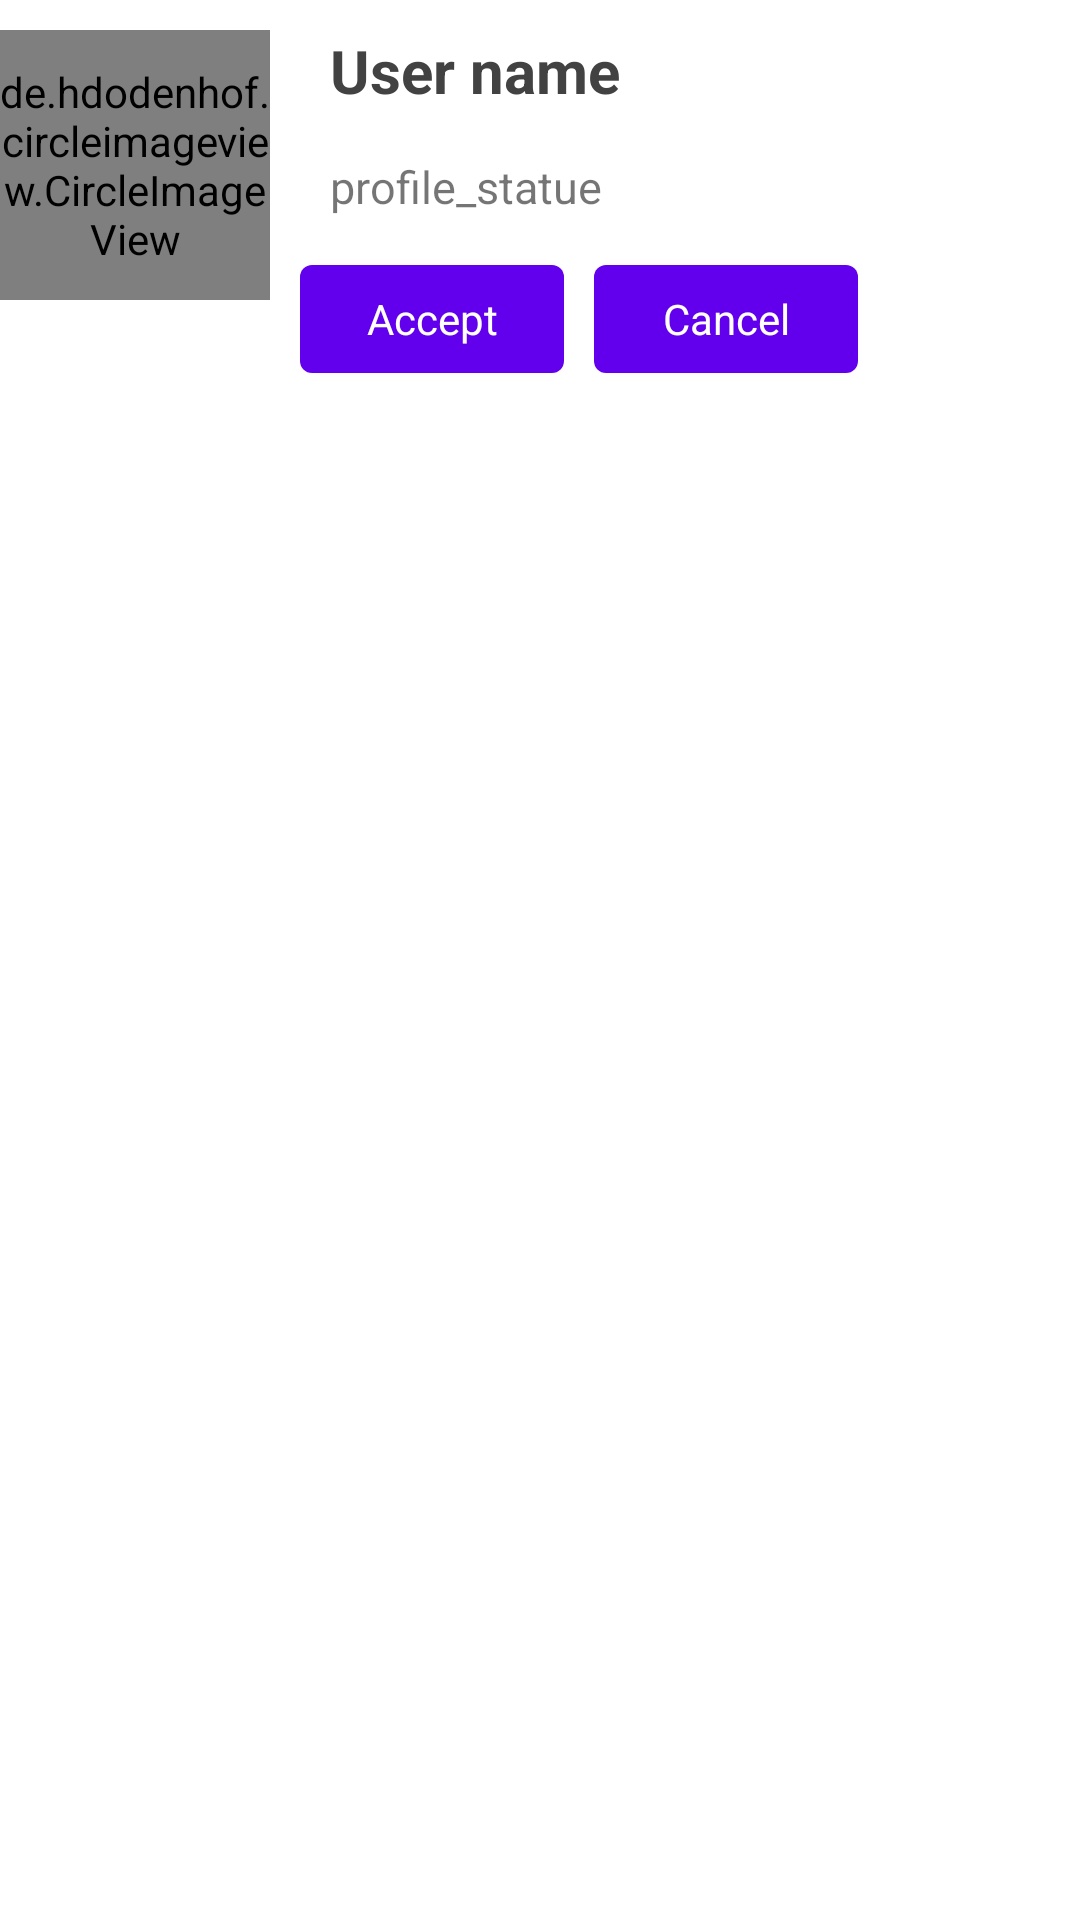

Produce the Android XML layout that renders to this screen, including the resource entries it uses.
<!-- AndroidManifest.xml: application theme Theme.VibeMe -->
<!-- res/layout/request_accaeptornot.xml -->
<?xml version="1.0" encoding="utf-8"?>
<RelativeLayout
    xmlns:android="http://schemas.android.com/apk/res/android"
    xmlns:tools="http://schemas.android.com/tools"
    android:orientation="vertical"
    android:layout_width="match_parent"
    android:layout_height="match_parent"
    tools:context=".request_frag.Request">

    <LinearLayout
        android:layout_width="match_parent"
        android:layout_height="wrap_content"
        android:orientation="horizontal"

        >
        <de.hdodenhof.circleimageview.CircleImageView
            android:id="@+id/rect"
            android:layout_width="90dp"
            android:layout_marginTop="10dp"
            android:layout_height="90dp"
            android:src="@drawable/profile">

        </de.hdodenhof.circleimageview.CircleImageView>
        <LinearLayout
            android:layout_width="match_parent"
            android:layout_height="wrap_content"
            android:orientation="vertical">
            <LinearLayout
                android:layout_width="match_parent"
                android:layout_height="wrap_content"
                android:orientation="horizontal">
                <TextView
                    android:id="@+id/profile_name"
                    android:layout_width="wrap_content"
                    android:layout_height="wrap_content"
                    android:text="User name"
                    android:paddingLeft="20dp"
                    android:paddingTop="10dp"

                    android:textSize="20dp"
                    android:textStyle="bold"
                    android:textColor="@color/cardview_dark_background"
                    >

                </TextView>
                <ImageView
                    android:id="@+id/onlineornot"
                    android:layout_width="20dp"
                    android:layout_height="20dp"
                    android:layout_marginLeft="20dp"
                    android:layout_marginTop="14dp"
                    android:visibility="invisible"
                    android:src="@drawable/online">

                </ImageView>
            </LinearLayout>
            <TextView
                android:id="@+id/profile_statue"
                android:layout_width="match_parent"
                android:layout_height="wrap_content"
                android:text="profile_statue"
                android:paddingLeft="20dp"
                android:paddingTop="10dp"
                android:layout_marginTop="5dp"
                android:textSize="15dp"
                >

            </TextView>

            <LinearLayout
                android:layout_width="match_parent"
                android:layout_height="wrap_content"
                android:layout_marginLeft="10dp"
                android:layout_marginTop="10dp"
                android:orientation="horizontal">

                <Button
                    android:id="@+id/accept"
                    android:layout_width="wrap_content"
                    android:layout_height="wrap_content"
                    android:text="Accept"
                    android:layout_marginRight="10dp"
                    style="@style/Theme.AppCompat.DayNight.Dialog"
                    />
                <Button
                    android:id="@+id/Cancel"
                    android:layout_width="wrap_content"
                    android:layout_height="wrap_content"
                    android:text="Cancel"
                    style="@style/Theme.AppCompat.DayNight.Dialog"
                    >

                </Button>
            </LinearLayout>
        </LinearLayout>
    </LinearLayout>


</RelativeLayout>
<!-- resources referenced by this layout -->
<resources>
  <style name="Theme.VibeMe" parent="Theme.MaterialComponents.DayNight.DarkActionBar">
          
          <item name="colorPrimary">@color/purple_500</item>
          <item name="colorPrimaryVariant">@color/purple_700</item>
          <item name="colorOnPrimary">@color/white</item>
          
          <item name="colorSecondary">@color/teal_200</item>
          <item name="colorSecondaryVariant">@color/teal_700</item>
          <item name="colorOnSecondary">@color/black</item>
          
          <item name="android:statusBarColor" tools:targetApi="l">?attr/colorPrimaryVariant</item>
          
      </style>
  <color name="purple_500">#FF6200EE</color>
  <color name="purple_700">#FF3700B3</color>
  <color name="white">#FFFFFFFF</color>
  <color name="teal_200">#FF03DAC5</color>
  <color name="teal_700">#FF018786</color>
  <color name="black">#FF000000</color>
</resources>
